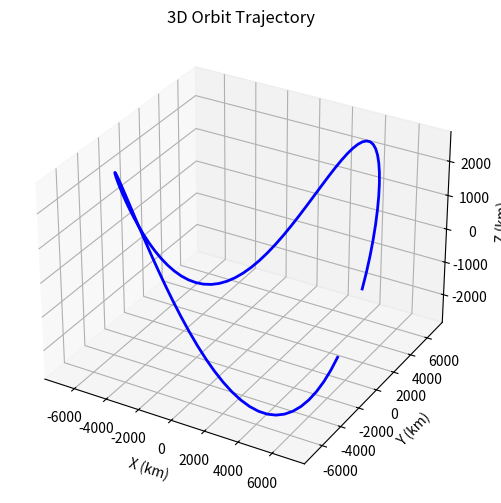
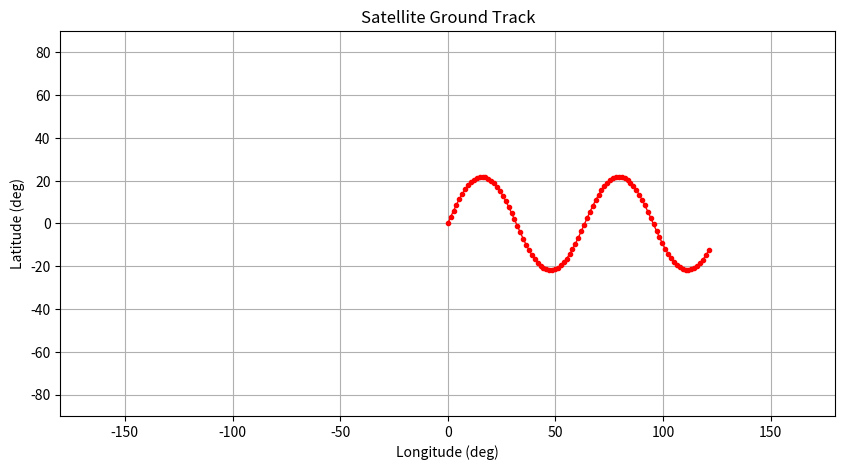

Here is the Python script that generated these plots, in order:


### Python Implementation (`propagate.py`)



import csv
import math
import matplotlib.pyplot as plt
import numpy as np

# Simulation Parameters
T_TOTAL_SEC = 5400  # Total simulation time (90 minutes / 1 orbit)
TIME_STEP = 60  # Time step in seconds
GM = 3.986004418e14  # Earth's gravitational constant (m^3/s^2)
R_EARTH = 6371000.0  # Earth radius in meters

# Simple circular low-earth orbit (LEO) parameters
altitude = 500000.0  # 500 km altitude
r_orbit = R_EARTH + altitude
n = math.sqrt(GM / (r_orbit**3))  # Mean motion

ephemeris_data = []
times, lats, lons, xs, ys, zs = [], [], [], [], [], []

print("Running orbital propagation and generating outputs...")

for t in range(0, T_TOTAL_SEC + 1, TIME_STEP):
  # Simple orbital mechanics calculations (Circular equatorial/inclined approximation)
  angle = n * t
  x = r_orbit * math.cos(angle)
  y = r_orbit * math.sin(angle)
  z = (
      r_orbit * 0.4 * math.sin(angle * 2)
  )  # Adding an orbital inclination effect

  # Convert to Lat/Lon/Alt ground track approximation
  r_mag = math.sqrt(x**2 + y**2 + z**2)
  lat = math.asin(z / r_mag) * (180.0 / math.pi)
  lon = (math.atan2(y, x) * (180.0 / math.pi) - (t * 0.041067)) % 360.0  # Earth rot
  if lon > 180:
    lon -= 360

  alt = r_mag - R_EARTH

  # Save for CSV
  ephemeris_data.append([t, x, y, z, lat, lon, alt])

  # Save for plotting
  times.append(t)
  xs.append(x / 1000.0)  # km
  ys.append(y / 1000.0)
  zs.append(z / 1000.0)
  lats.append(lat)
  lons.append(lon)

# 1. Generate ephemeris_output.csv
csv_filename = "ephemeris_output.csv"
with open(csv_filename, mode="w", newline="") as f:
  writer = csv.writer(f)
  writer.writerow(
      ["Time_s", "X_m", "Y_m", "Z_m", "Latitude_deg", "Longitude_deg", "Altitude_m"]
  )
  writer.writerows(ephemeris_data)
print(f"-> Successfully generated {csv_filename}")

# 2. Generate orbit_plot.png (3D Orbit Trajectory)
fig = plt.figure(figsize=(8, 6))
ax = fig.add_subplot(projection="3d")
ax.plot(xs, ys, zs, label="Satellite Orbit", color="b", linewidth=2)
ax.set_title("3D Orbit Trajectory")
ax.set_xlabel("X (km)")
ax.set_ylabel("Y (km)")
ax.set_zlabel("Z (km)")
plt.savefig("orbit_plot.png", dpi=300, bbox_inches="tight")
plt.close()
print("-> Successfully generated orbit_plot.png")

# 3. Generate ground_track.png (2D Ground Track)
plt.figure(figsize=(10, 5))
plt.plot(lons, lats, color="r", marker=".", linestyle="-", linewidth=1)
plt.title("Satellite Ground Track")
plt.xlabel("Longitude (deg)")
plt.ylabel("Latitude (deg)")
plt.grid(True)
plt.xlim([-180, 180])
plt.ylim([-90, 90])
plt.savefig("ground_track.png", dpi=300, bbox_inches="tight")
plt.close()
print("-> Successfully generated ground_track.png")

print("All tasks completed successfully!")
